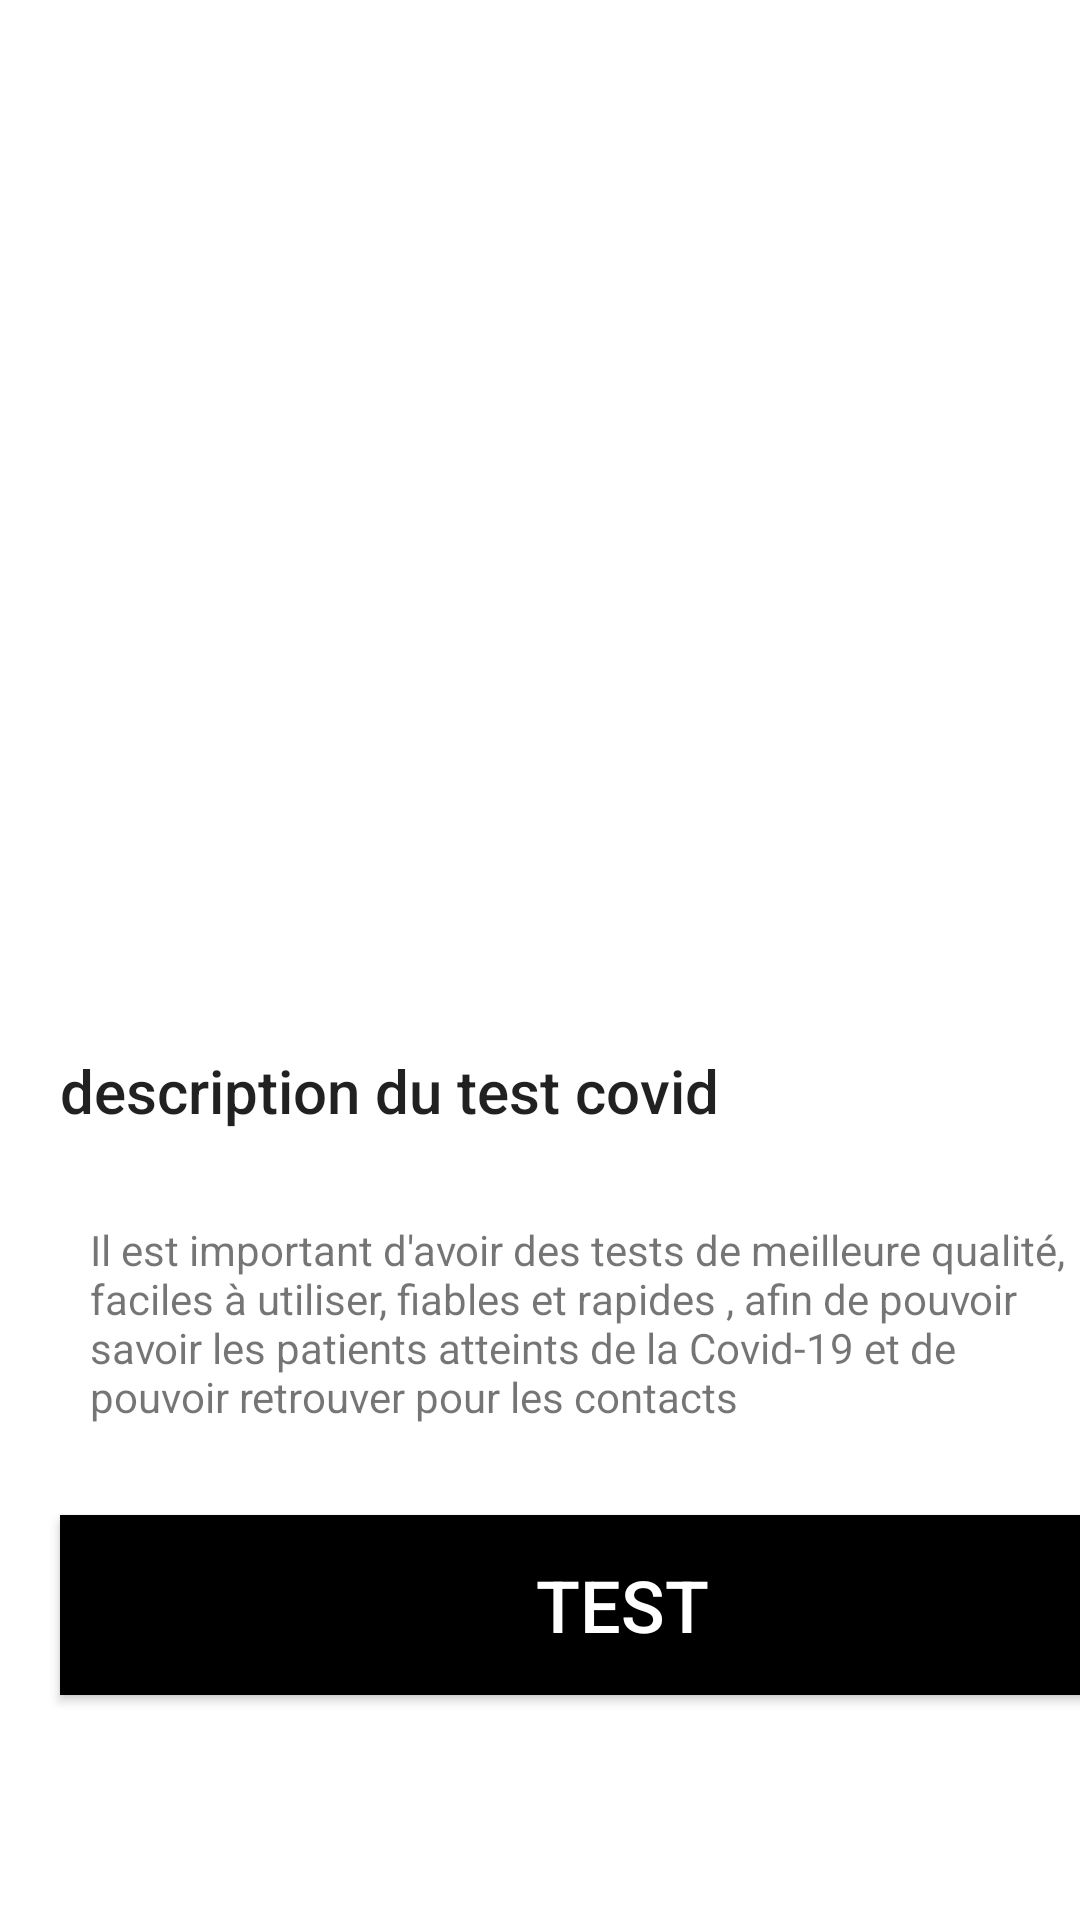

This screen was rendered from an Android layout file. Write that file and the resources it references.
<!-- AndroidManifest.xml: application theme Theme.Viruss -->
<!-- res/layout/menu.xml -->
<?xml version="1.0" encoding="utf-8"?>
<LinearLayout
    xmlns:android="http://schemas.android.com/apk/res/android"
    android:orientation="vertical"
    android:layout_width="match_parent"
    android:layout_height="match_parent">



    <ImageView
        android:layout_marginVertical="40dp"
        android:id="@+id/horizontal_recycler_view"
        android:layout_width="match_parent"
        android:layout_height="250dp"
        android:orientation="horizontal"
        android:src="@drawable/coronavirus"
        />
    <TextView
        android:layout_width="wrap_content"
        android:layout_height="wrap_content"
        android:text="@string/menu_page_description_button"
        android:layout_marginTop="@dimen/default_margin"
        android:layout_marginLeft="@dimen/default_margin"
        style="@style/TextAppearance.AppCompat.Title"/>


    <TextView
        android:layout_width="wrap_content"
        android:layout_height="wrap_content"
        android:text="@string/menu_page_utility"
        android:layout_marginTop="@dimen/text_ecrit"
        android:layout_marginLeft="@dimen/text_ecrit"
        style="@style/Animation.Design.BottomSheetDialog"/>

    <Button
        android:id="@+id/button_test"
        android:layout_width="375dp"
        android:layout_height="60dp"
        android:layout_marginLeft="@dimen/default_margin"
        android:layout_marginTop="30dp"
        android:background="@color/black"
        android:text="@string/menu_page_test_button"
        android:textColor="@color/white"
        android:textSize="24dp" />

    />

</LinearLayout>
<!-- resources referenced by this layout -->
<resources>
  <color name="black">#FF000000</color>
  <color name="white">#FFFFFFFF</color>
  <dimen name="default_margin">20dp</dimen>
  <dimen name="text_ecrit">30dp</dimen>
  <string name="menu_page_description_button"> description du test covid </string>
  <string name="menu_page_test_button"> Test </string>
  <string name="menu_page_utility">  Il est important d\'avoir des tests  de meilleure qualité, faciles à utiliser, fiables et rapides , afin de pouvoir savoir les patients atteints de la Covid-19 et de pouvoir retrouver pour les contacts  </string>
  <style name="Theme.Viruss" parent="Theme.MaterialComponents.DayNight.DarkActionBar">
          
          <item name="colorPrimary">@color/purple_500</item>
          <item name="colorPrimaryVariant">@color/purple_700</item>
          <item name="colorOnPrimary">@color/white</item>
          
          <item name="colorSecondary">@color/teal_200</item>
          <item name="colorSecondaryVariant">@color/teal_700</item>
          <item name="colorOnSecondary">@color/black</item>
          
          <item name="android:statusBarColor" tools:targetApi="l">?attr/colorPrimaryVariant</item>
          
      </style>
  <color name="purple_500">#FF6200EE</color>
  <color name="purple_700">#FF3700B3</color>
  <color name="teal_200">#FF03DAC5</color>
  <color name="teal_700">#FF018786</color>
</resources>
